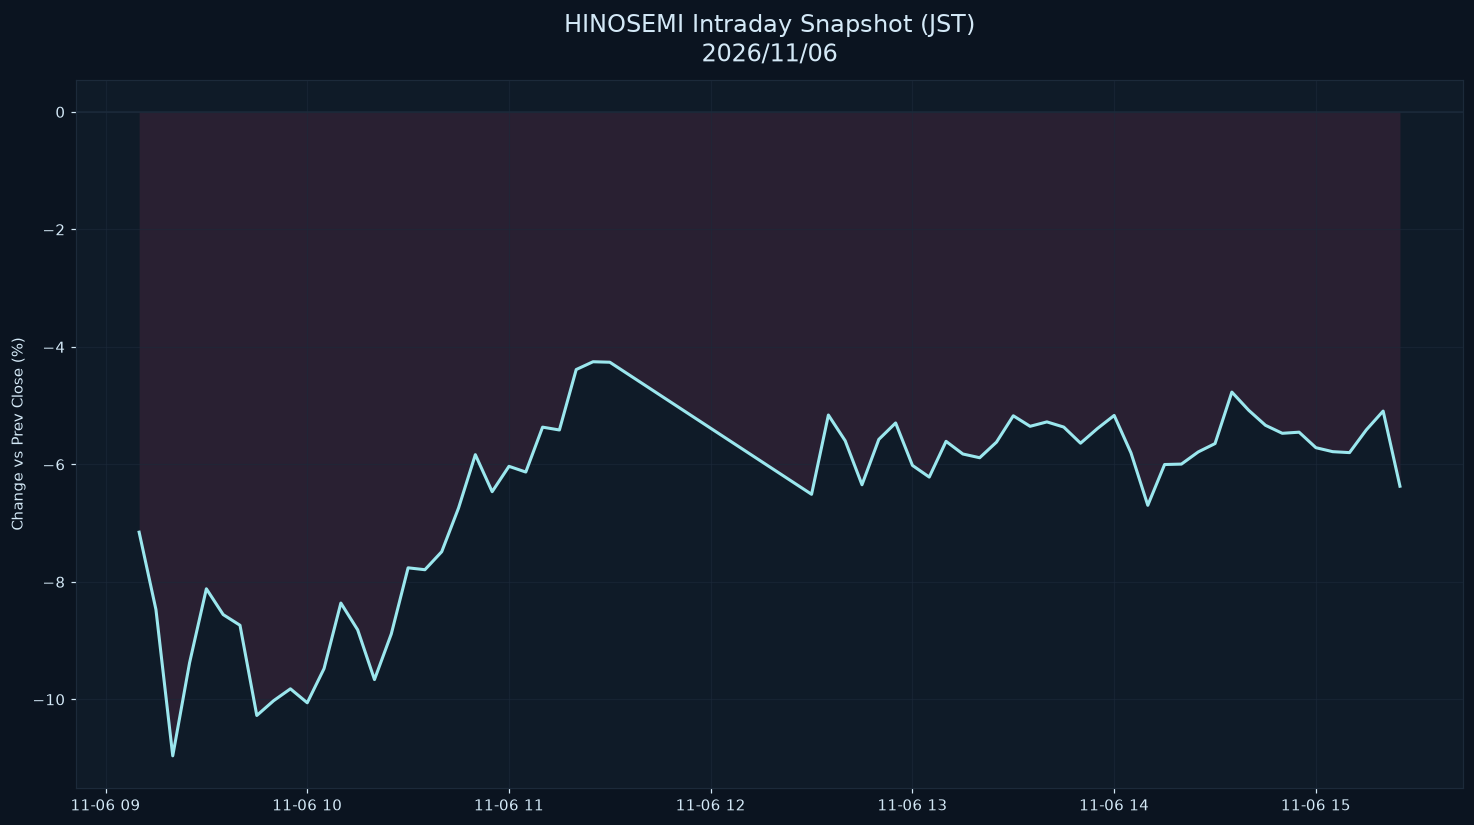

The data file committed next to this chart (first rows):
datetime_jst, pct
2026-11-06 09:10:00+09:00, -7.154
2026-11-06 09:15:00+09:00, -8.471
2026-11-06 09:20:00+09:00, -10.96
2026-11-06 09:25:00+09:00, -9.378
2026-11-06 09:30:00+09:00, -8.118
2026-11-06 09:35:00+09:00, -8.557
2026-11-06 09:40:00+09:00, -8.738
2026-11-06 09:45:00+09:00, -10.27
2026-11-06 09:50:00+09:00, -10.02
2026-11-06 09:55:00+09:00, -9.82
2026-11-06 10:00:00+09:00, -10.06
2026-11-06 10:05:00+09:00, -9.476
2026-11-06 10:10:00+09:00, -8.36
2026-11-06 10:15:00+09:00, -8.817
2026-11-06 10:20:00+09:00, -9.663
2026-11-06 10:25:00+09:00, -8.886
2026-11-06 10:30:00+09:00, -7.761
2026-11-06 10:35:00+09:00, -7.793
2026-11-06 10:40:00+09:00, -7.486
2026-11-06 10:45:00+09:00, -6.743
2026-11-06 10:50:00+09:00, -5.835
2026-11-06 10:55:00+09:00, -6.465
2026-11-06 11:00:00+09:00, -6.033
2026-11-06 11:05:00+09:00, -6.13
2026-11-06 11:10:00+09:00, -5.366
2026-11-06 11:15:00+09:00, -5.414
2026-11-06 11:20:00+09:00, -4.386
2026-11-06 11:25:00+09:00, -4.253
2026-11-06 11:30:00+09:00, -4.261
2026-11-06 12:30:00+09:00, -6.509
2026-11-06 12:35:00+09:00, -5.16
2026-11-06 12:40:00+09:00, -5.598
2026-11-06 12:45:00+09:00, -6.347
2026-11-06 12:50:00+09:00, -5.575
2026-11-06 12:55:00+09:00, -5.295
2026-11-06 13:00:00+09:00, -6.017
2026-11-06 13:05:00+09:00, -6.216
2026-11-06 13:10:00+09:00, -5.608
2026-11-06 13:15:00+09:00, -5.823
2026-11-06 13:20:00+09:00, -5.887
2026-11-06 13:25:00+09:00, -5.621
2026-11-06 13:30:00+09:00, -5.172
2026-11-06 13:35:00+09:00, -5.352
2026-11-06 13:40:00+09:00, -5.277
2026-11-06 13:45:00+09:00, -5.365
2026-11-06 13:50:00+09:00, -5.639
2026-11-06 13:55:00+09:00, -5.391
2026-11-06 14:00:00+09:00, -5.167
2026-11-06 14:05:00+09:00, -5.804
2026-11-06 14:10:00+09:00, -6.697
2026-11-06 14:15:00+09:00, -6.002
2026-11-06 14:20:00+09:00, -5.995
2026-11-06 14:25:00+09:00, -5.788
2026-11-06 14:30:00+09:00, -5.646
2026-11-06 14:35:00+09:00, -4.769
2026-11-06 14:40:00+09:00, -5.078
2026-11-06 14:45:00+09:00, -5.335
2026-11-06 14:50:00+09:00, -5.471
2026-11-06 14:55:00+09:00, -5.452
2026-11-06 15:00:00+09:00, -5.716
... 5 more rows
